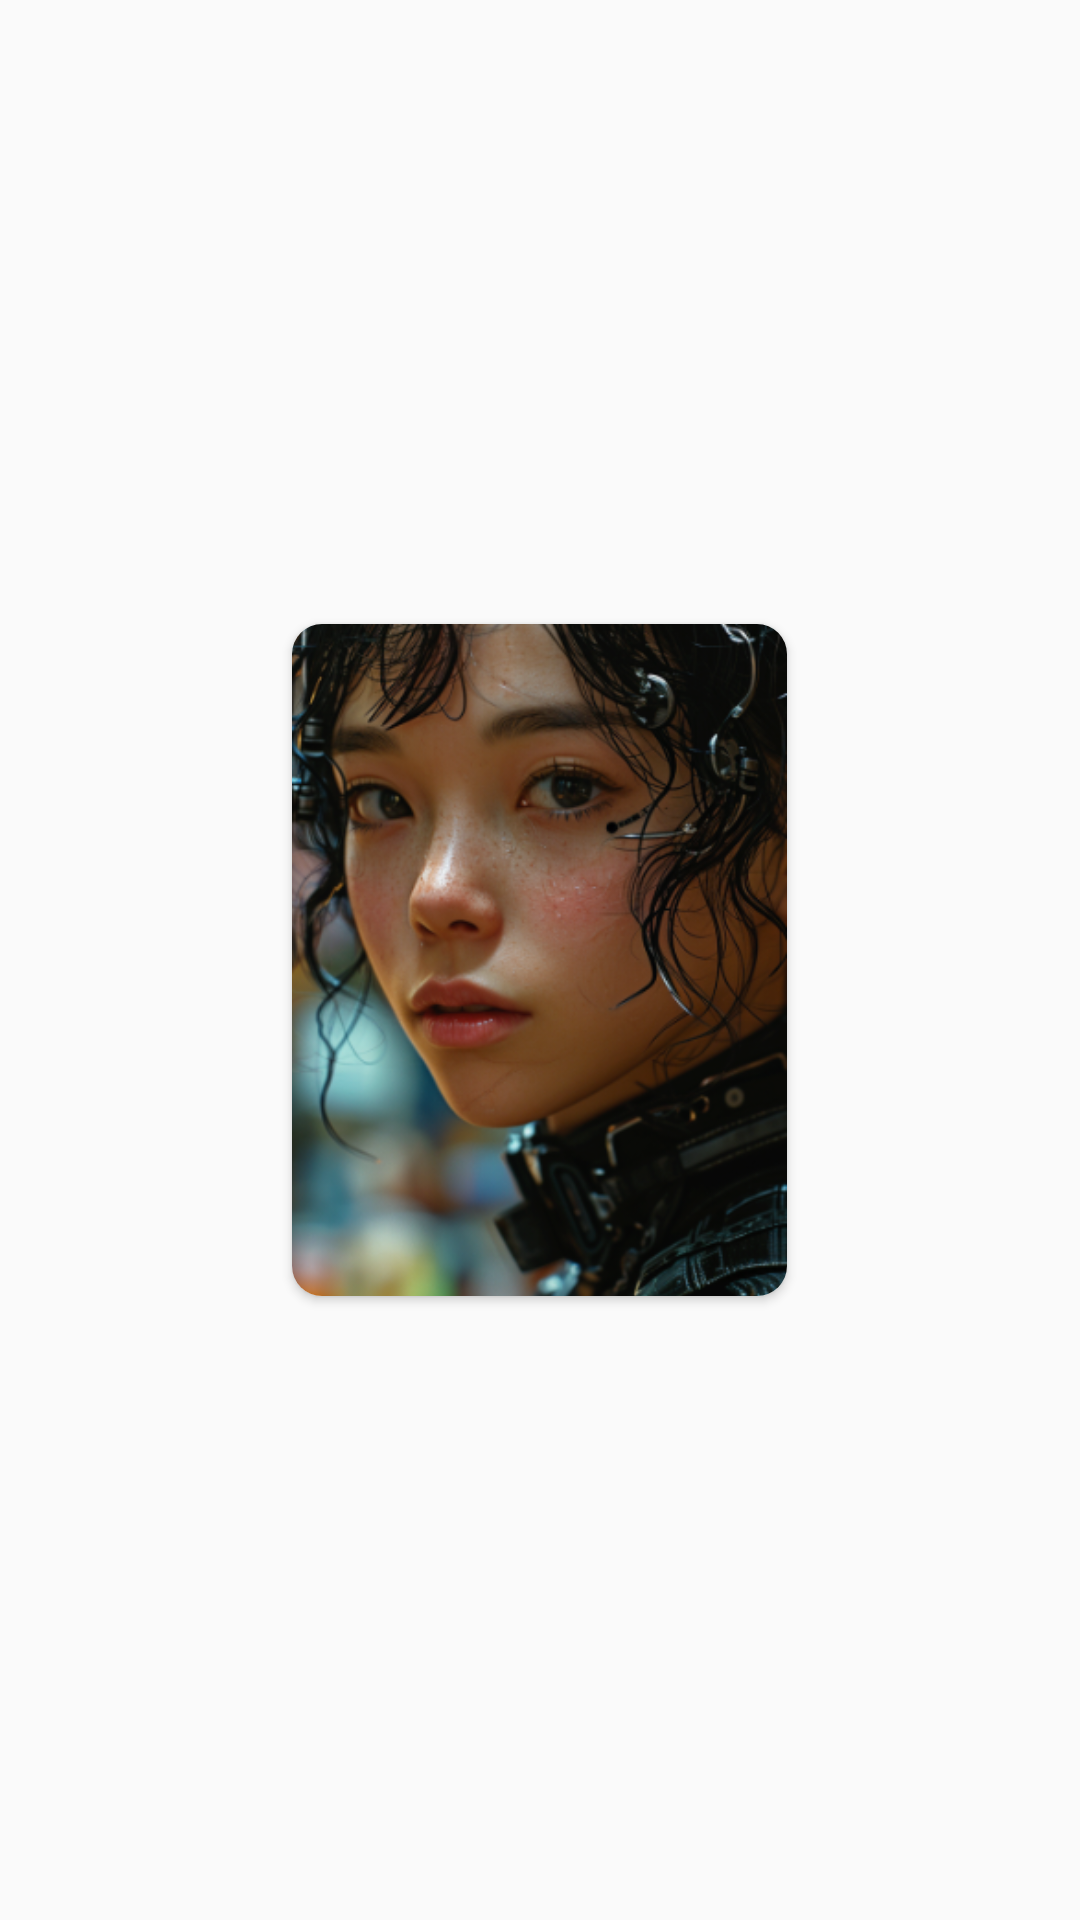

Here is an Android app screen rendered from its layout file. Give the layout XML and the strings, colors and styles it references.
<!-- AndroidManifest.xml: application theme Theme.FifthWallpaper -->
<!-- res/layout/imag_item.xml -->
<?xml version="1.0" encoding="utf-8"?>
<LinearLayout xmlns:android="http://schemas.android.com/apk/res/android"
    android:layout_width="match_parent"
    android:layout_height="wrap_content"
    android:gravity="center"
    xmlns:app="http://schemas.android.com/apk/res-auto">

    <androidx.cardview.widget.CardView
        android:layout_width="wrap_content"
        android:layout_height="wrap_content"
        app:cardCornerRadius="10dp"
        app:layout_constraintBottom_toBottomOf="parent"
        app:layout_constraintEnd_toEndOf="parent"
        app:layout_constraintStart_toStartOf="parent"
        app:layout_constraintTop_toTopOf="parent">

        <androidx.appcompat.widget.AppCompatImageView
            android:id="@+id/img_item"
            android:layout_width="165dp"
            android:layout_height="224dp"
            android:scaleType="centerCrop"
            android:src="@drawable/ic_1" />
    </androidx.cardview.widget.CardView>
</LinearLayout>
<!-- resources referenced by this layout -->
<resources>
  <!-- drawable ic_1: png bitmap (drawable-xxhdpi, 314990 bytes) -->
  <style name="Theme.FifthWallpaper" parent="Theme.AppCompat.DayNight.NoActionBar">
          
          <item name="colorPrimary">@color/purple_500</item>
          <item name="colorPrimaryVariant">@color/purple_700</item>
          <item name="colorOnPrimary">@color/white</item>
          
          <item name="colorSecondary">@color/teal_200</item>
          <item name="colorSecondaryVariant">@color/teal_700</item>
          <item name="colorOnSecondary">@color/black</item>
          
          <item name="android:statusBarColor">?attr/colorPrimaryVariant</item>
          
      </style>
  <!-- not gathered from this repository: default colours our renderer supplied (Android Studio template values) -->
  <color name="purple_500">#FF6200EE</color>
  <color name="purple_700">#FF3700B3</color>
  <color name="teal_200">#FF03DAC5</color>
  <color name="teal_700">#FF018786</color>
  <color name="black">#FF000000</color>
  <color name="white">#FFFFFFFF</color>
</resources>
